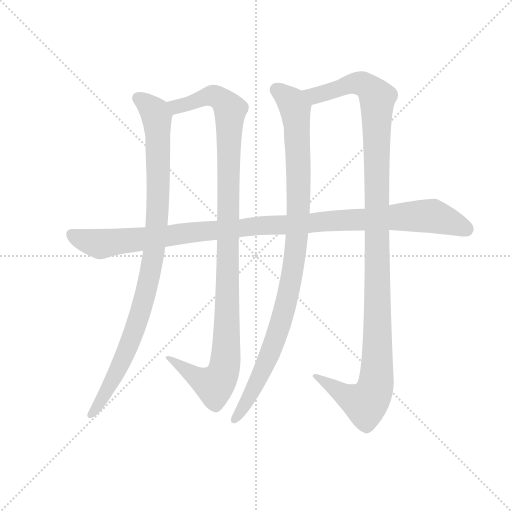
t = 0.00 s
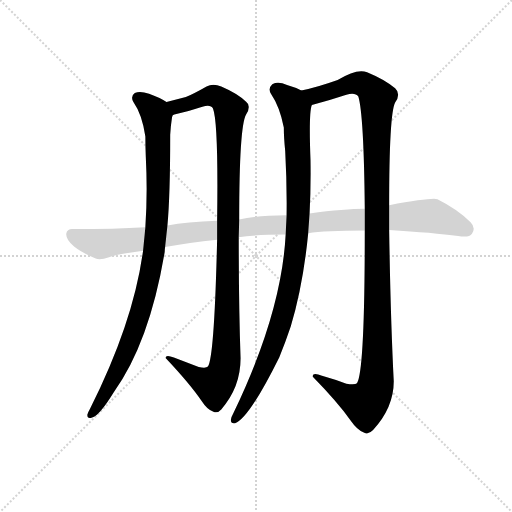
t = 4.54 s
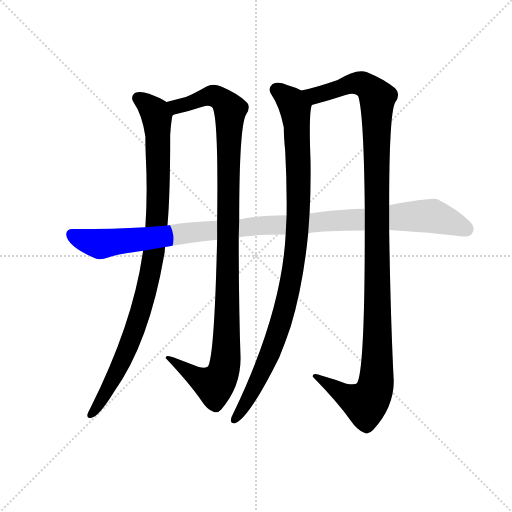
t = 4.77 s
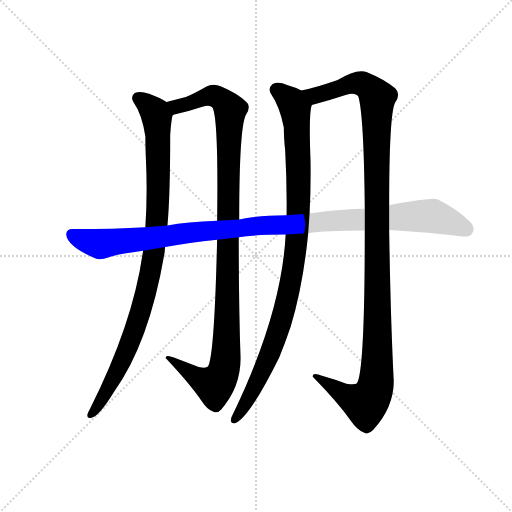
t = 5.01 s
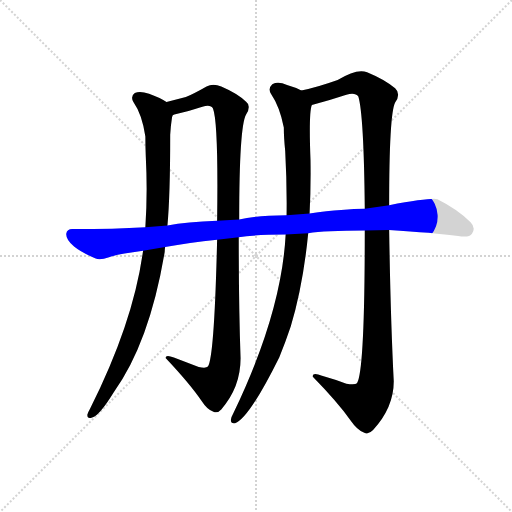
t = 5.25 s
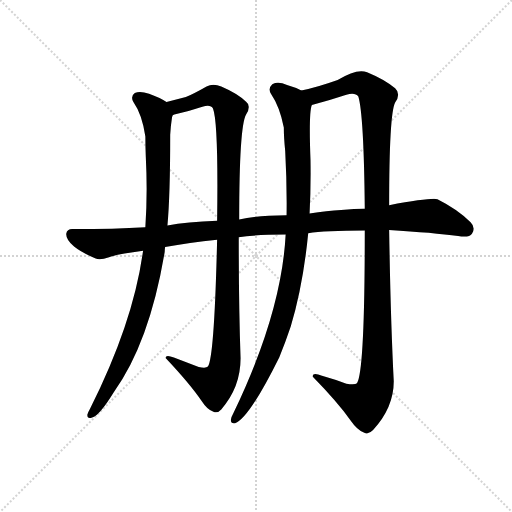
t = 5.78 s

The animated SVG that drew these frames (rendered in a browser with its animation timeline set to each time). Animation: 5 CSS @keyframes rules; one cycle of 5.78 s.

<svg version="1.1" viewBox="0 0 1024 1024" xmlns="http://www.w3.org/2000/svg">
  <g stroke="lightgray" stroke-dasharray="1,1" stroke-width="1" transform="scale(4, 4)">
    <line x1="0" y1="0" x2="256" y2="256"></line>
    <line x1="256" y1="0" x2="0" y2="256"></line>
    <line x1="128" y1="0" x2="128" y2="256"></line>
    <line x1="0" y1="128" x2="256" y2="128"></line>
  </g>
  <g transform="scale(0.92, -0.92) translate(60, -850)">
    <style type="text/css">
      
        @keyframes keyframes0 {
          from {
            stroke: blue;
            stroke-dashoffset: 988;
            stroke-width: 128;
          }
          76% {
            animation-timing-function: step-end;
            stroke: blue;
            stroke-dashoffset: 0;
            stroke-width: 128;
          }
          to {
            stroke: black;
            stroke-width: 1024;
          }
        }
        #make-me-a-hanzi-animation-0 {
          animation: keyframes0 1.0540364583333333s both;
          animation-delay: 0s;
          animation-timing-function: linear;
        }
      
        @keyframes keyframes1 {
          from {
            stroke: blue;
            stroke-dashoffset: 1120;
            stroke-width: 128;
          }
          78% {
            animation-timing-function: step-end;
            stroke: blue;
            stroke-dashoffset: 0;
            stroke-width: 128;
          }
          to {
            stroke: black;
            stroke-width: 1024;
          }
        }
        #make-me-a-hanzi-animation-1 {
          animation: keyframes1 1.1614583333333333s both;
          animation-delay: 1.0540364583333333s;
          animation-timing-function: linear;
        }
      
        @keyframes keyframes2 {
          from {
            stroke: blue;
            stroke-dashoffset: 1018;
            stroke-width: 128;
          }
          77% {
            animation-timing-function: step-end;
            stroke: blue;
            stroke-dashoffset: 0;
            stroke-width: 128;
          }
          to {
            stroke: black;
            stroke-width: 1024;
          }
        }
        #make-me-a-hanzi-animation-2 {
          animation: keyframes2 1.0784505208333333s both;
          animation-delay: 2.2154947916666665s;
          animation-timing-function: linear;
        }
      
        @keyframes keyframes3 {
          from {
            stroke: blue;
            stroke-dashoffset: 1221;
            stroke-width: 128;
          }
          80% {
            animation-timing-function: step-end;
            stroke: blue;
            stroke-dashoffset: 0;
            stroke-width: 128;
          }
          to {
            stroke: black;
            stroke-width: 1024;
          }
        }
        #make-me-a-hanzi-animation-3 {
          animation: keyframes3 1.24365234375s both;
          animation-delay: 3.2939453125s;
          animation-timing-function: linear;
        }
      
        @keyframes keyframes4 {
          from {
            stroke: blue;
            stroke-dashoffset: 1124;
            stroke-width: 128;
          }
          79% {
            animation-timing-function: step-end;
            stroke: blue;
            stroke-dashoffset: 0;
            stroke-width: 128;
          }
          to {
            stroke: black;
            stroke-width: 1024;
          }
        }
        #make-me-a-hanzi-animation-4 {
          animation: keyframes4 1.1647135416666667s both;
          animation-delay: 4.53759765625s;
          animation-timing-function: linear;
        }
      
    </style>
    
      <path d="M 302 628 Q 287 638 264 646 Q 245 653 233 648 Q 223 641 230 628 Q 249 601 256 553 Q 256 532 257 508 Q 261 429 256 356 L 251 305 Q 230 149 136 -38 Q 132 -45 130 -51 Q 129 -61 139 -58 Q 155 -55 187 -3 Q 265 105 298 302 Q 298 308 299 313 L 304 360 Q 310 424 310 557 Q 311 576 314 595 Q 315 598 315 599 C 318 619 318 619 302 628 Z" fill="lightgray"></path>
    
      <path d="M 460 373 Q 460 575 475 601 Q 487 620 475 629 Q 456 647 421 662 Q 403 669 389 662 Q 361 646 344 639 L 302 628 C 273 620 286 591 315 599 Q 316 600 319 601 Q 350 608 380 618 Q 398 624 403 614 Q 415 583 412 370 L 412 329 Q 406 74 392 53 Q 388 49 372 52 L 318 73 Q 300 80 300 72 Q 352 17 378 -21 Q 390 -40 404 -45 Q 413 -49 421 -40 Q 463 8 463 71 Q 459 182 459 334 L 460 373 Z" fill="lightgray"></path>
    
      <path d="M 561 340 Q 552 169 447 -49 Q 443 -56 442 -62 Q 441 -72 451 -70 Q 481 -60 547 73 Q 560 104 572 140 Q 599 230 610 343 L 613 386 Q 616 444 615 502 Q 611 607 618 622 C 621 642 621 642 595 653 Q 582 660 564 665 Q 545 674 532 667 Q 522 658 529 646 Q 548 618 557 573 Q 557 551 560 522 Q 564 449 563 382 L 561 340 Z" fill="lightgray"></path>
    
      <path d="M 733 349 Q 733 42 716 17 Q 712 13 693 16 Q 668 25 640 33 Q 619 42 620 31 Q 674 -24 703 -65 Q 716 -84 732 -91 Q 742 -95 751 -85 Q 796 -36 796 21 Q 789 157 786 350 L 786 404 Q 786 602 799 627 Q 812 646 799 658 Q 777 677 738 693 Q 716 702 674 676 Q 632 661 595 653 C 566 646 589 614 618 622 Q 654 631 693 644 Q 712 650 719 640 Q 731 600 733 396 L 733 349 Z" fill="lightgray"></path>
    
      <path d="M 610 343 Q 646 349 733 349 L 786 350 Q 883 344 936 337 Q 960 333 966 342 Q 975 355 963 367 Q 935 395 891 417 Q 879 421 786 404 L 733 396 Q 690 396 613 386 L 563 382 Q 496 381 460 373 L 412 370 Q 346 367 304 360 L 256 356 Q 189 352 99 352 Q 86 353 84 342 Q 83 329 101 314 Q 117 301 148 288 Q 158 284 177 291 Q 192 297 251 305 L 299 313 Q 351 323 412 329 L 459 334 Q 492 340 561 340 L 610 343 Z" fill="lightgray"></path>
    
    
      <clipPath id="make-me-a-hanzi-clip-0">
        <path d="M 302 628 Q 287 638 264 646 Q 245 653 233 648 Q 223 641 230 628 Q 249 601 256 553 Q 256 532 257 508 Q 261 429 256 356 L 251 305 Q 230 149 136 -38 Q 132 -45 130 -51 Q 129 -61 139 -58 Q 155 -55 187 -3 Q 265 105 298 302 Q 298 308 299 313 L 304 360 Q 310 424 310 557 Q 311 576 314 595 Q 315 598 315 599 C 318 619 318 619 302 628 Z"></path>
      </clipPath>
      <path clip-path="url(#make-me-a-hanzi-clip-0)" d="M 241 637 L 272 611 L 281 593 L 284 428 L 271 279 L 243 164 L 213 81 L 169 -5 L 139 -49" fill="none" id="make-me-a-hanzi-animation-0" stroke-dasharray="860 1720" stroke-linecap="round"></path>
    
      <clipPath id="make-me-a-hanzi-clip-1">
        <path d="M 460 373 Q 460 575 475 601 Q 487 620 475 629 Q 456 647 421 662 Q 403 669 389 662 Q 361 646 344 639 L 302 628 C 273 620 286 591 315 599 Q 316 600 319 601 Q 350 608 380 618 Q 398 624 403 614 Q 415 583 412 370 L 412 329 Q 406 74 392 53 Q 388 49 372 52 L 318 73 Q 300 80 300 72 Q 352 17 378 -21 Q 390 -40 404 -45 Q 413 -49 421 -40 Q 463 8 463 71 Q 459 182 459 334 L 460 373 Z"></path>
      </clipPath>
      <path clip-path="url(#make-me-a-hanzi-clip-1)" d="M 313 607 L 327 619 L 404 642 L 431 625 L 441 611 L 428 52 L 421 30 L 406 13 L 367 29 L 309 67" fill="none" id="make-me-a-hanzi-animation-1" stroke-dasharray="992 1984" stroke-linecap="round"></path>
    
      <clipPath id="make-me-a-hanzi-clip-2">
        <path d="M 561 340 Q 552 169 447 -49 Q 443 -56 442 -62 Q 441 -72 451 -70 Q 481 -60 547 73 Q 560 104 572 140 Q 599 230 610 343 L 613 386 Q 616 444 615 502 Q 611 607 618 622 C 621 642 621 642 595 653 Q 582 660 564 665 Q 545 674 532 667 Q 522 658 529 646 Q 548 618 557 573 Q 557 551 560 522 Q 564 449 563 382 L 561 340 Z"></path>
      </clipPath>
      <path clip-path="url(#make-me-a-hanzi-clip-2)" d="M 541 655 L 580 618 L 586 577 L 589 394 L 576 255 L 560 181 L 524 70 L 495 9 L 450 -62" fill="none" id="make-me-a-hanzi-animation-2" stroke-dasharray="890 1780" stroke-linecap="round"></path>
    
      <clipPath id="make-me-a-hanzi-clip-3">
        <path d="M 733 349 Q 733 42 716 17 Q 712 13 693 16 Q 668 25 640 33 Q 619 42 620 31 Q 674 -24 703 -65 Q 716 -84 732 -91 Q 742 -95 751 -85 Q 796 -36 796 21 Q 789 157 786 350 L 786 404 Q 786 602 799 627 Q 812 646 799 658 Q 777 677 738 693 Q 716 702 674 676 Q 632 661 595 653 C 566 646 589 614 618 622 Q 654 631 693 644 Q 712 650 719 640 Q 731 600 733 396 L 733 349 Z"></path>
      </clipPath>
      <path clip-path="url(#make-me-a-hanzi-clip-3)" d="M 602 650 L 625 642 L 717 670 L 746 656 L 760 637 L 761 124 L 755 6 L 735 -27 L 707 -18 L 630 28" fill="none" id="make-me-a-hanzi-animation-3" stroke-dasharray="1093 2186" stroke-linecap="round"></path>
    
      <clipPath id="make-me-a-hanzi-clip-4">
        <path d="M 610 343 Q 646 349 733 349 L 786 350 Q 883 344 936 337 Q 960 333 966 342 Q 975 355 963 367 Q 935 395 891 417 Q 879 421 786 404 L 733 396 Q 690 396 613 386 L 563 382 Q 496 381 460 373 L 412 370 Q 346 367 304 360 L 256 356 Q 189 352 99 352 Q 86 353 84 342 Q 83 329 101 314 Q 117 301 148 288 Q 158 284 177 291 Q 192 297 251 305 L 299 313 Q 351 323 412 329 L 459 334 Q 492 340 561 340 L 610 343 Z"></path>
      </clipPath>
      <path clip-path="url(#make-me-a-hanzi-clip-4)" d="M 96 340 L 160 320 L 492 359 L 863 381 L 908 372 L 953 353" fill="none" id="make-me-a-hanzi-animation-4" stroke-dasharray="996 1992" stroke-linecap="round"></path>
    
  </g>
</svg>
